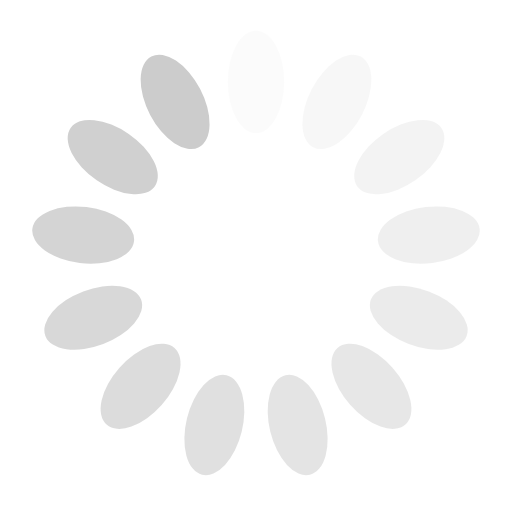
t = 0.00 s
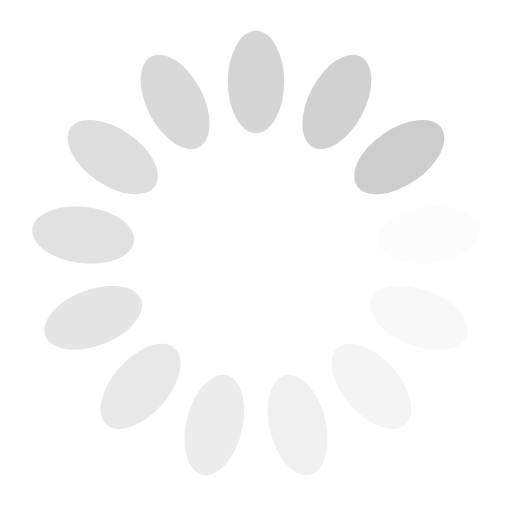
t = 0.39 s
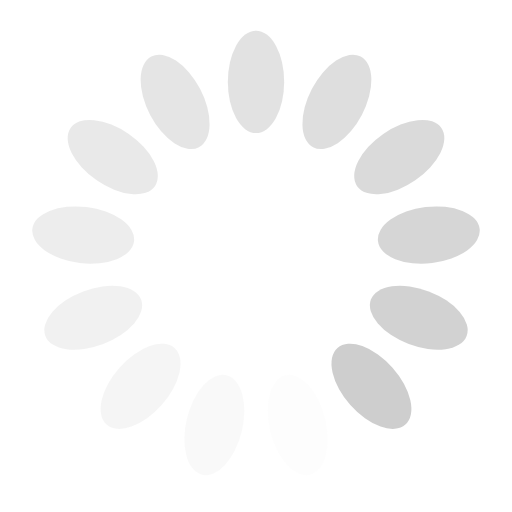
t = 0.77 s
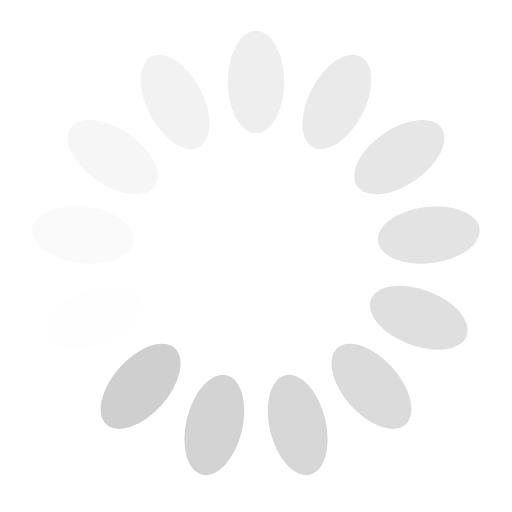
t = 1.15 s

The animated SVG that drew these frames (rendered in a browser with its animation timeline set to each time). Animation: 13 SMIL elements (animate=13); one cycle of 1.54 s, repeats indefinitely.

<?xml version="1.0" encoding="utf-8"?>
<svg xmlns="http://www.w3.org/2000/svg" xmlns:xlink="http://www.w3.org/1999/xlink" style="margin: auto; background: rgb(255, 255, 255) none repeat scroll 0% 0%; display: block; shape-rendering: auto;" width="203px" height="203px" viewBox="0 0 100 100" preserveAspectRatio="xMidYMid">
<g transform="rotate(0 50 50)">
  <rect x="44.5" y="6" rx="5.5" ry="10" width="11" height="20" fill="#cccccc">
    <animate attributeName="opacity" values="1;0" keyTimes="0;1" dur="1.5384615384615383s" begin="-1.4201183431952662s" repeatCount="indefinite"></animate>
  </rect>
</g><g transform="rotate(27.692307692307693 50 50)">
  <rect x="44.5" y="6" rx="5.5" ry="10" width="11" height="20" fill="#cccccc">
    <animate attributeName="opacity" values="1;0" keyTimes="0;1" dur="1.5384615384615383s" begin="-1.3017751479289938s" repeatCount="indefinite"></animate>
  </rect>
</g><g transform="rotate(55.38461538461539 50 50)">
  <rect x="44.5" y="6" rx="5.5" ry="10" width="11" height="20" fill="#cccccc">
    <animate attributeName="opacity" values="1;0" keyTimes="0;1" dur="1.5384615384615383s" begin="-1.1834319526627217s" repeatCount="indefinite"></animate>
  </rect>
</g><g transform="rotate(83.07692307692308 50 50)">
  <rect x="44.5" y="6" rx="5.5" ry="10" width="11" height="20" fill="#cccccc">
    <animate attributeName="opacity" values="1;0" keyTimes="0;1" dur="1.5384615384615383s" begin="-1.0650887573964496s" repeatCount="indefinite"></animate>
  </rect>
</g><g transform="rotate(110.76923076923077 50 50)">
  <rect x="44.5" y="6" rx="5.5" ry="10" width="11" height="20" fill="#cccccc">
    <animate attributeName="opacity" values="1;0" keyTimes="0;1" dur="1.5384615384615383s" begin="-0.9467455621301774s" repeatCount="indefinite"></animate>
  </rect>
</g><g transform="rotate(138.46153846153845 50 50)">
  <rect x="44.5" y="6" rx="5.5" ry="10" width="11" height="20" fill="#cccccc">
    <animate attributeName="opacity" values="1;0" keyTimes="0;1" dur="1.5384615384615383s" begin="-0.8284023668639052s" repeatCount="indefinite"></animate>
  </rect>
</g><g transform="rotate(166.15384615384616 50 50)">
  <rect x="44.5" y="6" rx="5.5" ry="10" width="11" height="20" fill="#cccccc">
    <animate attributeName="opacity" values="1;0" keyTimes="0;1" dur="1.5384615384615383s" begin="-0.7100591715976331s" repeatCount="indefinite"></animate>
  </rect>
</g><g transform="rotate(193.84615384615384 50 50)">
  <rect x="44.5" y="6" rx="5.5" ry="10" width="11" height="20" fill="#cccccc">
    <animate attributeName="opacity" values="1;0" keyTimes="0;1" dur="1.5384615384615383s" begin="-0.5917159763313609s" repeatCount="indefinite"></animate>
  </rect>
</g><g transform="rotate(221.53846153846155 50 50)">
  <rect x="44.5" y="6" rx="5.5" ry="10" width="11" height="20" fill="#cccccc">
    <animate attributeName="opacity" values="1;0" keyTimes="0;1" dur="1.5384615384615383s" begin="-0.4733727810650887s" repeatCount="indefinite"></animate>
  </rect>
</g><g transform="rotate(249.23076923076923 50 50)">
  <rect x="44.5" y="6" rx="5.5" ry="10" width="11" height="20" fill="#cccccc">
    <animate attributeName="opacity" values="1;0" keyTimes="0;1" dur="1.5384615384615383s" begin="-0.35502958579881655s" repeatCount="indefinite"></animate>
  </rect>
</g><g transform="rotate(276.9230769230769 50 50)">
  <rect x="44.5" y="6" rx="5.5" ry="10" width="11" height="20" fill="#cccccc">
    <animate attributeName="opacity" values="1;0" keyTimes="0;1" dur="1.5384615384615383s" begin="-0.23668639053254434s" repeatCount="indefinite"></animate>
  </rect>
</g><g transform="rotate(304.61538461538464 50 50)">
  <rect x="44.5" y="6" rx="5.5" ry="10" width="11" height="20" fill="#cccccc">
    <animate attributeName="opacity" values="1;0" keyTimes="0;1" dur="1.5384615384615383s" begin="-0.11834319526627217s" repeatCount="indefinite"></animate>
  </rect>
</g><g transform="rotate(332.3076923076923 50 50)">
  <rect x="44.5" y="6" rx="5.5" ry="10" width="11" height="20" fill="#cccccc">
    <animate attributeName="opacity" values="1;0" keyTimes="0;1" dur="1.5384615384615383s" begin="0s" repeatCount="indefinite"></animate>
  </rect>
</g>
<!-- [ldio] generated by https://loading.io/ --></svg>
